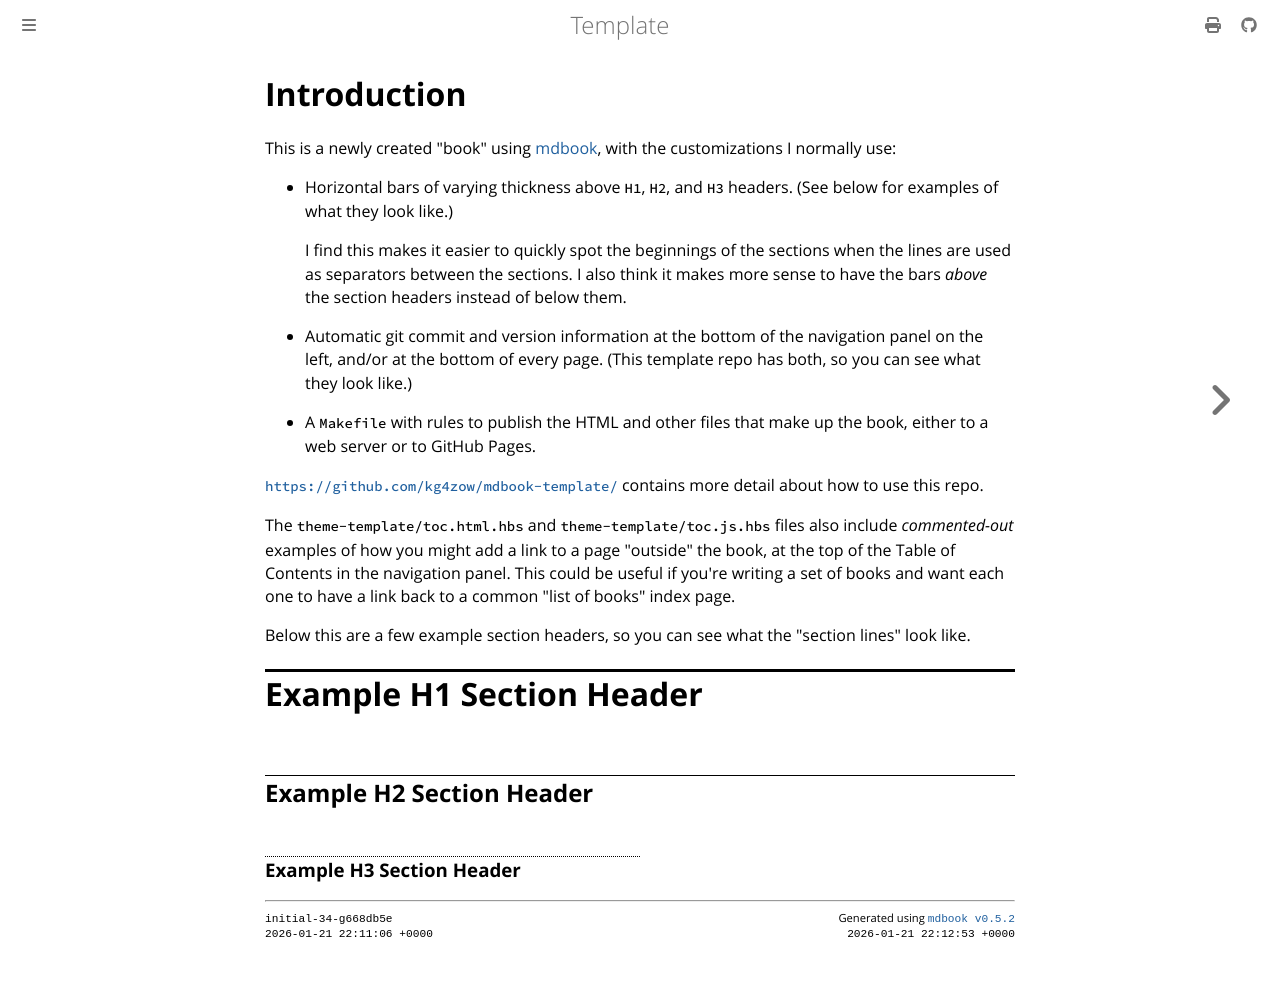

repository: kg4zow/mdbook-template · page: introduction.html · generator: mdbook

# Introduction

This is a newly created "book" using [mdbook](https://rust-lang.github.io/mdBook/), with the customizations I normally use:

* Horizontal bars of varying thickness above `H1`, `H2`, and `H3` headers. (See below for examples of what they look like.)

    I find this makes it easier to quickly spot the beginnings of the sections when the lines are used as separators between the sections. I also think it makes more sense to have the bars *above* the section headers instead of below them.

* Automatic git commit and version information at the bottom of the navigation panel on the left, and/or at the bottom of every page. (This template repo has both, so you can see what they look like.)

* A `Makefile` with rules to publish the HTML and other files that make up the book, either to a web server or to GitHub Pages.

[`https://github.com/kg4zow/mdbook-template/`](https://github.com/kg4zow/mdbook-template/) contains more detail about how to use this repo.

The `theme-template/toc.html.hbs` and `theme-template/toc.js.hbs` files also include *commented-out* examples of how you might add a link to a page "outside" the book, at the top of the Table of Contents in the navigation panel. This could be useful if you're writing a set of books and want each one to have a link back to a common "list of books" index page.

Below this are a few example section headers, so you can see what the "section lines" look like.

# Example H1 Section Header

## Example H2 Section Header

### Example H3 Section Header
